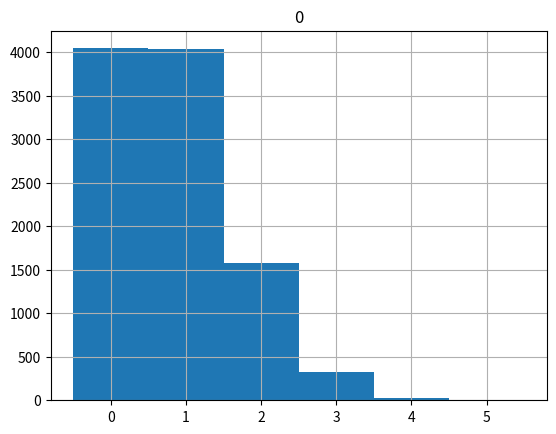

Reproduce this figure in Python.
import pandas as pd
import matplotlib.pyplot as plt
from scipy import stats

fair_dice_rolls = stats.binom.rvs(n=5, 
                                  p=1/6,
                                  size=10000)
print(fair_dice_rolls)
df = pd.DataFrame(fair_dice_rolls)
df.hist(range=(-0.5, 5.5), bins=6)